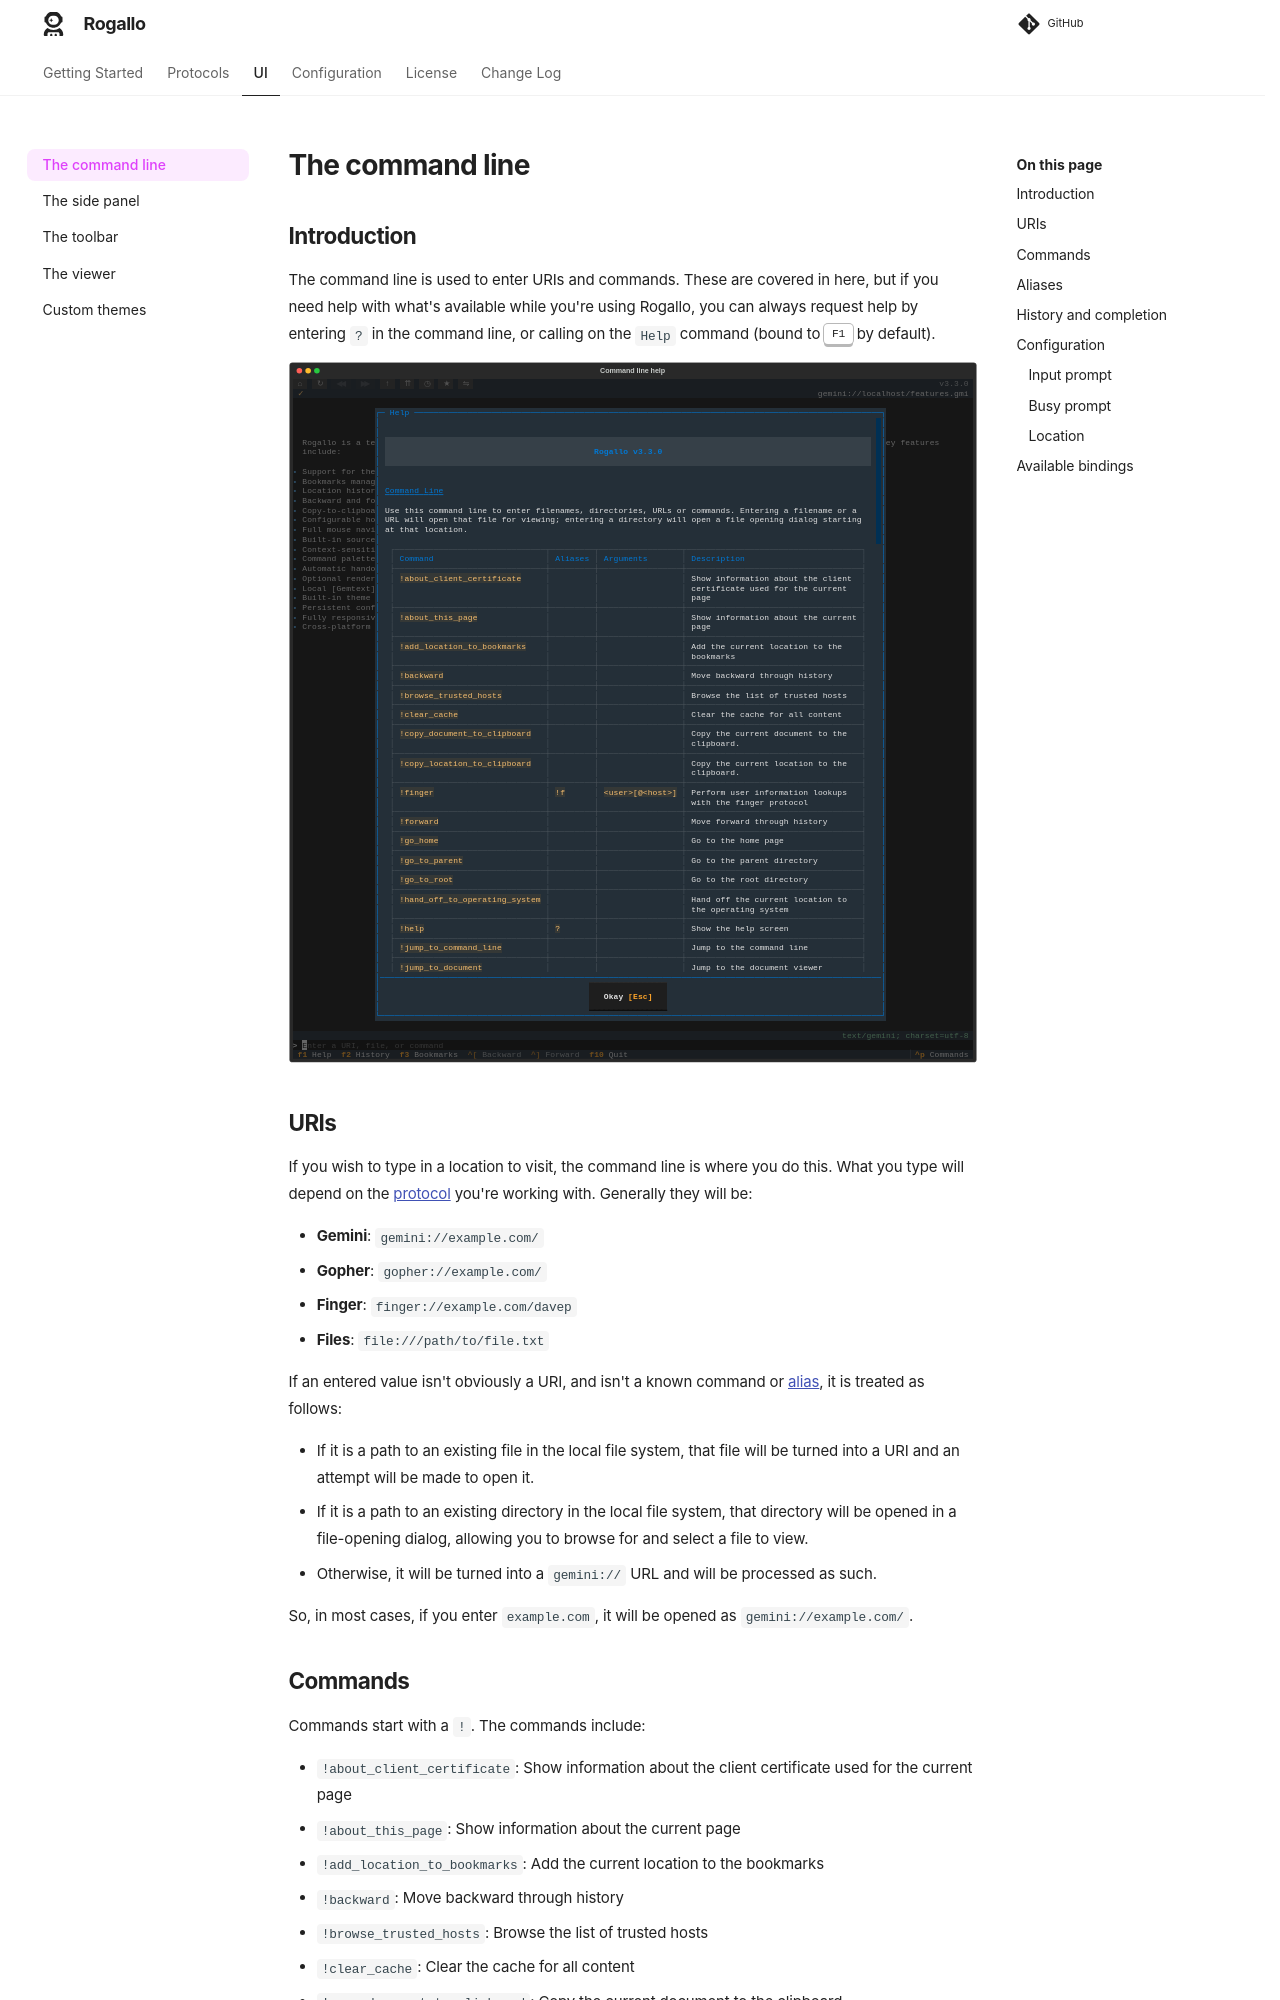

repository: davep/rogallo · page: ui/command-line/index.html · generator: mkdocs

# The command line

## Introduction

The command line is used to enter URIs and commands. These are covered in
here, but if you need help with what's available while you're using Rogallo,
you can always request help by entering `?` in the command line, or calling
on the `Help` command (bound to <kbd>F1</kbd> by default).

```{.textual path="docs/screenshots/main_screenshot.py" title="Command line help" lines=70 columns=140 press="/,f1"}
```

## URIs

If you wish to type in a location to visit, the command line is where you do
this. What you type will depend on the [protocol](../protocols/index.md) you're
working with. Generally they will be:

- **Gemini**: `gemini://example.com/`
- **Gopher**: `gopher://example.com/`
- **Finger**: `finger://example.com/davep`
- **Files**: `file:///path/to/file.txt`

If an entered value isn't obviously a URI, and isn't a known command or
[alias](#aliases), it is treated as follows:

- If it is a path to an existing file in the local file system, that file
  will be turned into a URI and an attempt will be made to open it.
- If it is a path to an existing directory in the local file system, that
  directory will be opened in a file-opening dialog, allowing you to browse
  for and select a file to view.
- Otherwise, it will be turned into a `gemini://` URL and will be processed
  as such.

So, in most cases, if you enter `example.com`, it will be opened as
`gemini://example.com/`.
